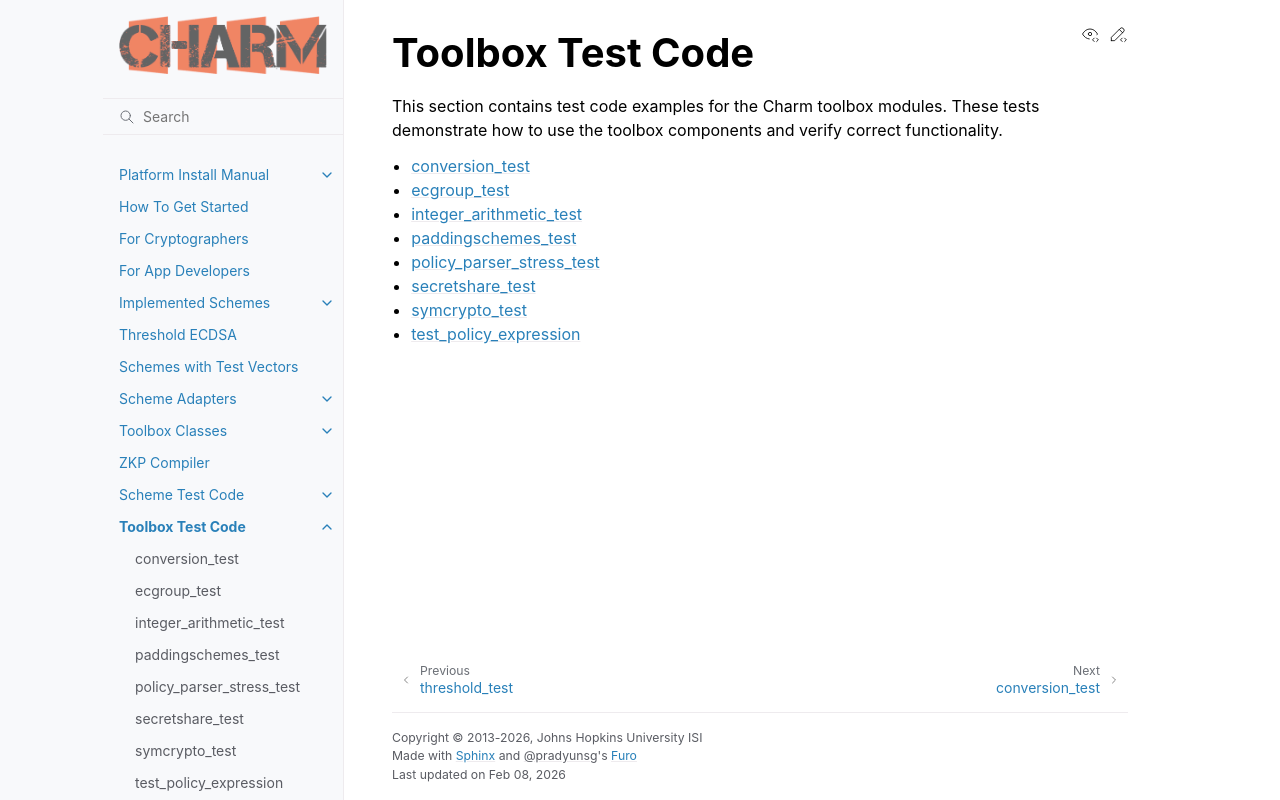

repository: JHUISI/charm · page: test_toolbox.html · generator: sphinx

.. _toolbox_test:

Toolbox Test Code
-----------------------------------------

This section contains test code examples for the Charm toolbox modules.
These tests demonstrate how to use the toolbox components and verify correct functionality.

.. begin_auto_test_toolbox_list
.. toctree::
   :maxdepth: 1

   test/conversion_test
   test/ecgroup_test
   test/paddingschemes_test
   test/policy_parser_stress_test
   test/secretshare_test
   test/symcrypto_test
   test/test_policy_expression

.. end_auto_test_toolbox_list
